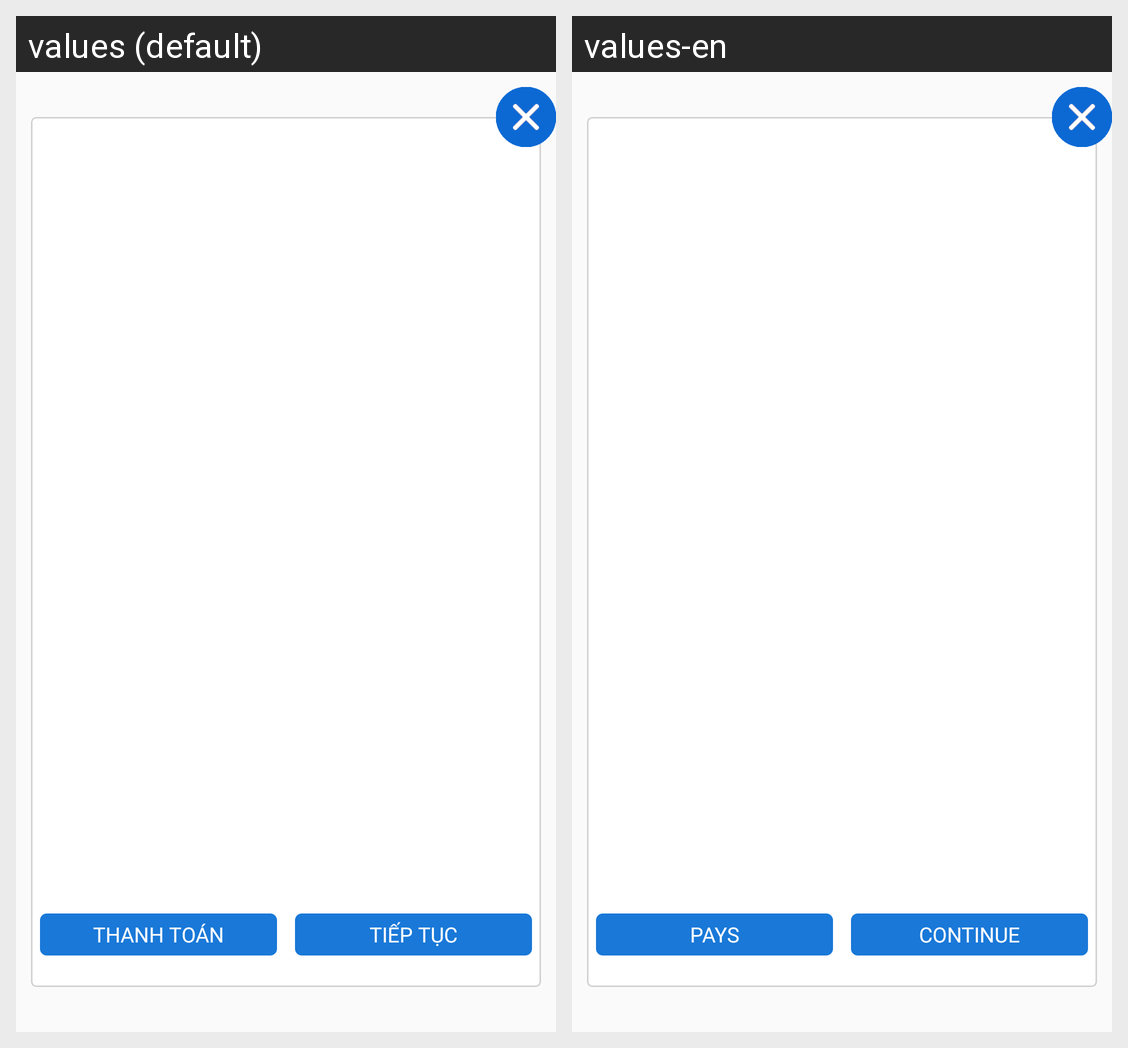

The same Android screen rendered under two of its app's locales, left to right. List the strings drawn on it with the default value and each locale's translation.
Android screen res/layout/dialog_add_cart.xml rendered under 2 locales, left to right: values (default), values-en. Device: Nexus 5 (rendered at 1080×1920; each locale shown at half size, 540×960, under a caption strip naming it); theme Theme.AppCompat.Light.NoActionBar.FullScreen.
Strings drawn on this screen, with the default value and each locale's value (text and hints the layout hard-codes, and strings that could not be matched under every locale, appear in the picture but are not listed):

Purchare
  values: THANH TOÁN
  values-en: PAYS

btn_continue
  values: TIẾP TỤC
  values-en: CONTINUE
